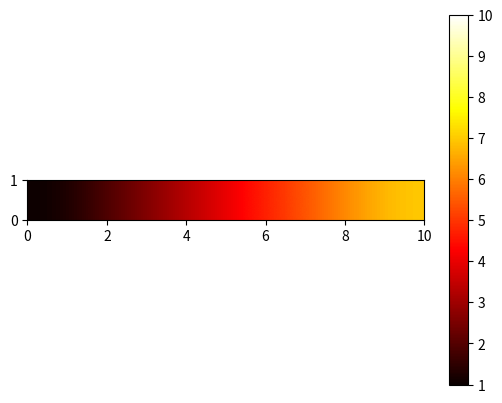

The matplotlib source for this figure:
import numpy as np
import matplotlib.pyplot as plt

solido2 = np.array([
    [1, 2, 3, 4, 5, 6, 7],
    [1, 2, 3, 4, 5, 6, 7]
])

# Criando o mapa de cores
plt.imshow(solido2, cmap='hot', interpolation='bicubic', vmin=1, vmax=10, origin='lower',
           extent=(0, 10, 0, 1))
plt.colorbar()
plt.show()
